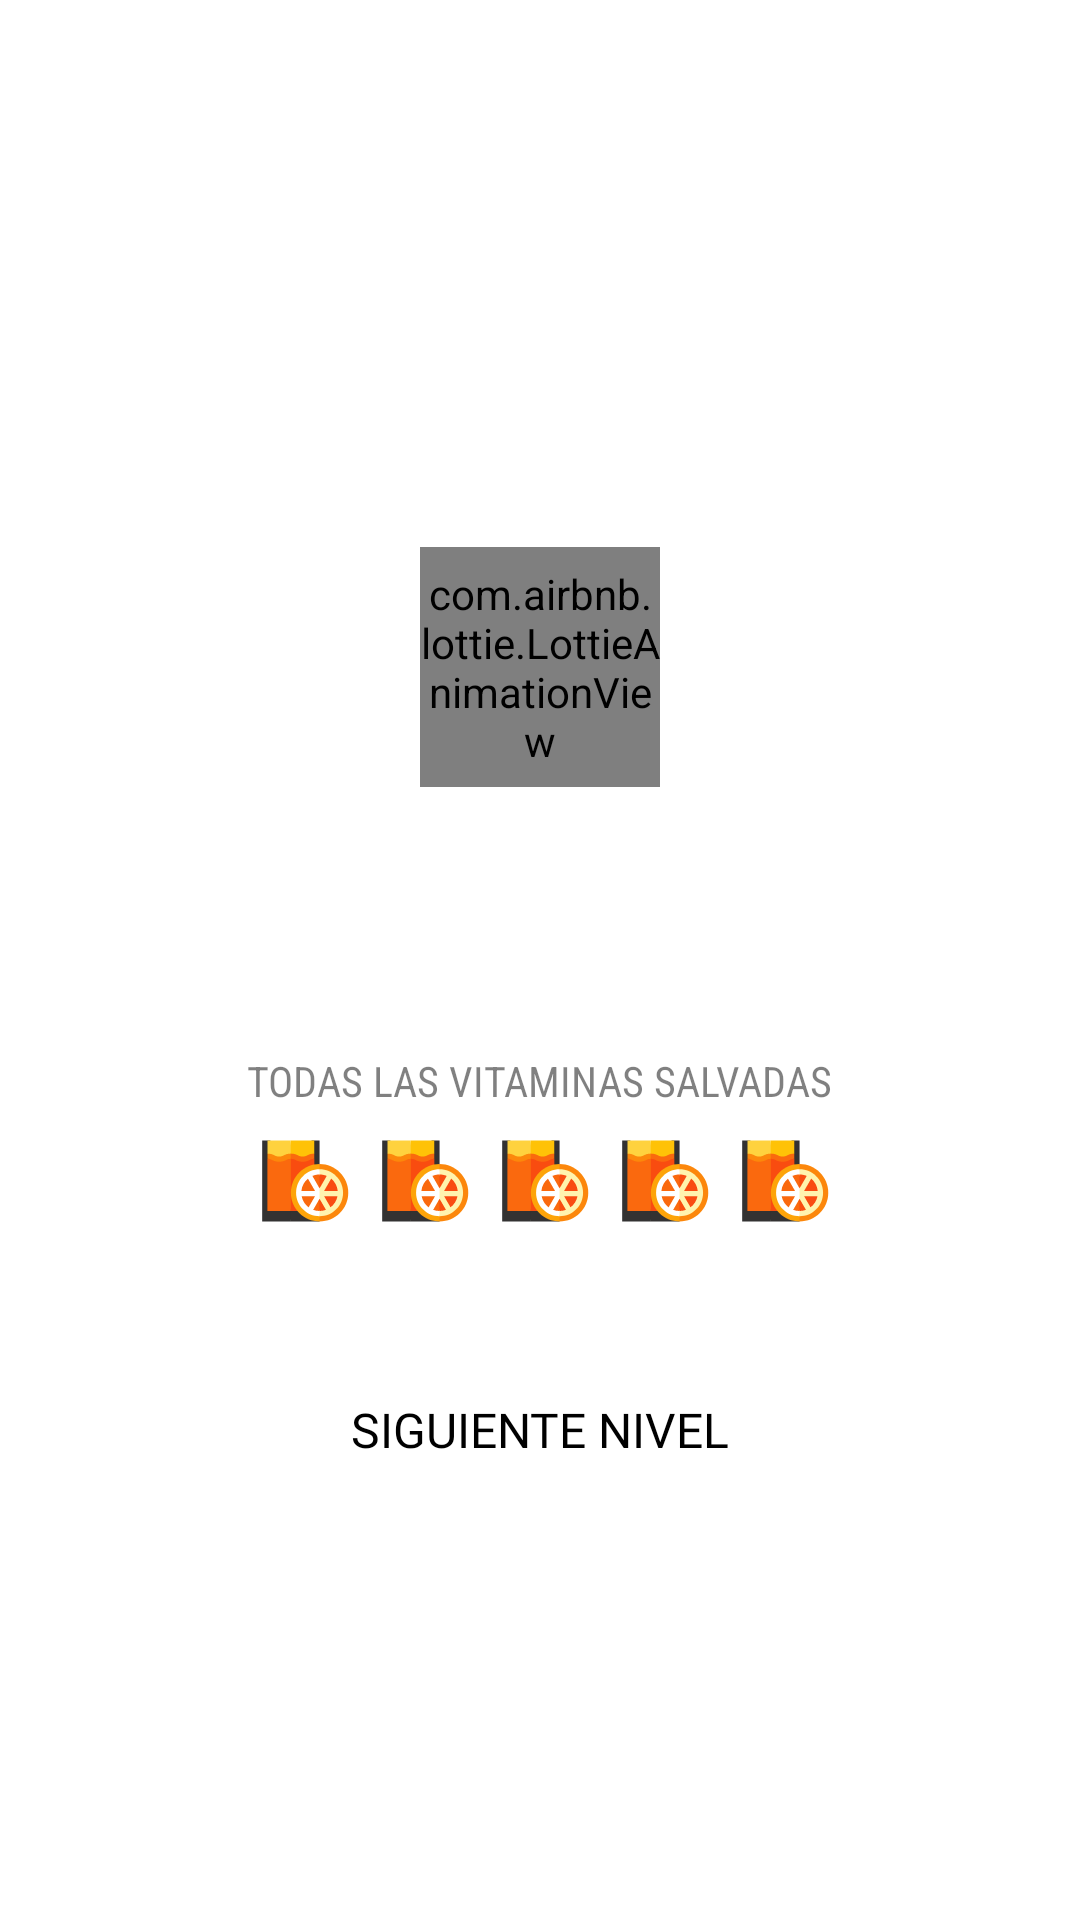

Produce the Android XML layout that renders to this screen, including the resource entries it uses.
<!-- AndroidManifest.xml: application theme Theme.FlashJuice -->
<!-- res/layout/dialog_good_level.xml -->
<?xml version="1.0" encoding="utf-8"?>
<androidx.constraintlayout.widget.ConstraintLayout xmlns:android="http://schemas.android.com/apk/res/android"
    xmlns:app="http://schemas.android.com/apk/res-auto"
    xmlns:tools="http://schemas.android.com/tools"
    android:layout_width="match_parent"
    android:layout_height="wrap_content"
    android:background="@drawable/bg_bottom_dialog"
    android:clipChildren="false"
    android:clipToPadding="false">

    <androidx.constraintlayout.widget.Guideline
        android:id="@+id/gl_left"
        android:layout_width="wrap_content"
        android:layout_height="wrap_content"
        android:orientation="vertical"
        app:layout_constraintGuide_percent="0.07" />

    <androidx.constraintlayout.widget.Guideline
        android:id="@+id/gl_right"
        android:layout_width="wrap_content"
        android:layout_height="wrap_content"
        android:orientation="vertical"
        app:layout_constraintGuide_percent="0.93" />

    <LinearLayout
        android:layout_width="0dp"
        android:layout_height="wrap_content"
        android:clipChildren="false"
        android:clipToPadding="false"
        android:orientation="vertical"
        android:paddingTop="24dp"
        android:paddingBottom="48dp"
        app:layout_constraintBottom_toBottomOf="parent"
        app:layout_constraintLeft_toLeftOf="@id/gl_left"
        app:layout_constraintRight_toRightOf="@id/gl_right"
        app:layout_constraintTop_toTopOf="parent">

        <TextView
            android:id="@+id/tv_phrase"
            style="@style/BigTextView"
            android:layout_width="wrap_content"
            android:layout_height="wrap_content"
            android:layout_gravity="center"
            android:layout_marginHorizontal="24dp"
            android:layout_marginBottom="8dp"
            android:fontFamily="@font/result"
            android:gravity="center"
            android:textAllCaps="true"
            android:textColor="@color/result_success"
            android:textSize="46sp"
            tools:text="A tope" />

        <com.airbnb.lottie.LottieAnimationView
            android:id="@+id/lottieBadResult"
            android:layout_width="80dp"
            android:layout_height="80dp"
            android:layout_gravity="center"
            android:layout_marginBottom="16dp"
            app:lottie_autoPlay="true"
            app:lottie_rawRes="@raw/good_result" />

        <TextView
            android:id="@+id/tv_level_success"
            style="@style/MediumTextView"
            android:layout_width="wrap_content"
            android:layout_height="wrap_content"
            android:layout_gravity="center"
            android:layout_marginBottom="16dp"
            android:alpha="0.7"
            android:fontFamily="@font/result"
            android:gravity="center"
            android:textAllCaps="true"
            android:textSize="42sp"
            tools:text="@string/good_level_last_level" />

        <TextView
            android:id="@+id/tv_result"
            style="@style/SmallTextView"
            android:layout_width="wrap_content"
            android:layout_height="wrap_content"
            android:layout_gravity="center"
            android:layout_marginBottom="4dp"
            android:alpha="0.5"
            android:gravity="center"
            android:text="@string/good_level_all_juices"
            android:textAllCaps="true" />

        <include
            android:id="@+id/juices_result"
            layout="@layout/include_five_juices"
            android:layout_width="wrap_content"
            android:layout_height="wrap_content"
            android:layout_gravity="center"
            android:layout_marginBottom="36dp" />

        <TextView
            android:id="@+id/btn_start_again"
            style="@style/MediumTextView_Bold"
            android:layout_width="match_parent"
            android:layout_height="wrap_content"
            android:layout_gravity="center"
            android:background="@drawable/bg_white_box"
            android:backgroundTint="@color/green"
            android:elevation="6dp"
            android:foreground="?attr/selectableItemBackground"
            android:gravity="center"
            android:padding="16dp"
            android:text="@string/good_level_next_level"
            android:textAllCaps="true"
            android:textColor="@color/black" />

    </LinearLayout>

</androidx.constraintlayout.widget.ConstraintLayout>
<!-- res/layout/include_five_juices.xml (included above) -->
<?xml version="1.0" encoding="utf-8"?>
<LinearLayout xmlns:android="http://schemas.android.com/apk/res/android"
    xmlns:tools="http://schemas.android.com/tools"
    android:layout_width="wrap_content"
    android:layout_height="wrap_content"
    android:orientation="horizontal">

    <ImageView
        android:layout_width="40dp"
        android:layout_height="40dp"
        android:contentDescription="@string/content_description"
        tools:src="@drawable/ic_juice" />

    <ImageView
        android:layout_width="40dp"
        android:layout_height="40dp"
        android:contentDescription="@string/content_description"
        tools:src="@drawable/ic_juice" />

    <ImageView
        android:layout_width="40dp"
        android:layout_height="40dp"
        android:contentDescription="@string/content_description"
        tools:src="@drawable/ic_juice" />

    <ImageView
        android:layout_width="40dp"
        android:layout_height="40dp"
        android:contentDescription="@string/content_description"
        tools:src="@drawable/ic_juice" />

    <ImageView
        android:layout_width="40dp"
        android:layout_height="40dp"
        android:contentDescription="@string/content_description"
        tools:src="@drawable/ic_juice" />

</LinearLayout>
<!-- resources referenced by this layout -->
<resources>
  <color name="black">#FF000000</color>
  <color name="green">#75ED96</color>
  <color name="result_success">#4EC167</color>
  <!-- drawable ic_juice: vector/xml drawable (drawable, 4090 chars, omitted) -->
  <string name="content_description">contentDescription</string>
  <string name="good_level_all_juices">Todas las vitaminas salvadas</string>
  <string name="good_level_last_level">Nivel %s superado</string>
  <string name="good_level_next_level">Siguiente nivel</string>
  <style name="BigTextView">
          <item name="android:fontFamily">sans-serif-condensed</item>
          <item name="android:textSize">22sp</item>
          <item name="android:textColor">@color/black</item>
      </style>
  <style name="MediumTextView">
          <item name="android:fontFamily">sans-serif-condensed</item>
          <item name="android:textSize">16sp</item>
          <item name="android:textColor">@color/black</item>
      </style>
  <style name="MediumTextView_Bold">
          <item name="android:fontFamily">@font/montserrat_bold</item>
          <item name="android:textSize">16sp</item>
          <item name="android:textColor">@color/black</item>
      </style>
  <style name="SmallTextView">
          <item name="android:fontFamily">sans-serif-condensed</item>
          <item name="android:textSize">14sp</item>
          <item name="android:textColor">@color/black</item>
      </style>
  <style name="Theme.FlashJuice" parent="Theme.MaterialComponents.DayNight.NoActionBar">
          
          <item name="colorPrimary">@color/purple_500</item>
          <item name="colorPrimaryVariant">@color/purple_700</item>
          <item name="colorOnPrimary">@color/white</item>
          
          <item name="colorSecondary">@color/black</item>
          <item name="colorSecondaryVariant">@color/teal_700</item>
          <item name="colorOnSecondary">@color/black</item>
          
          <item name="android:statusBarColor" tools:targetApi="l">?attr/colorPrimaryVariant</item>
          
      </style>
  <color name="purple_500">#FF6200EE</color>
  <color name="purple_700">#FF3700B3</color>
  <color name="white">#FFFFFFFF</color>
  <color name="teal_700">#FF018786</color>
</resources>
